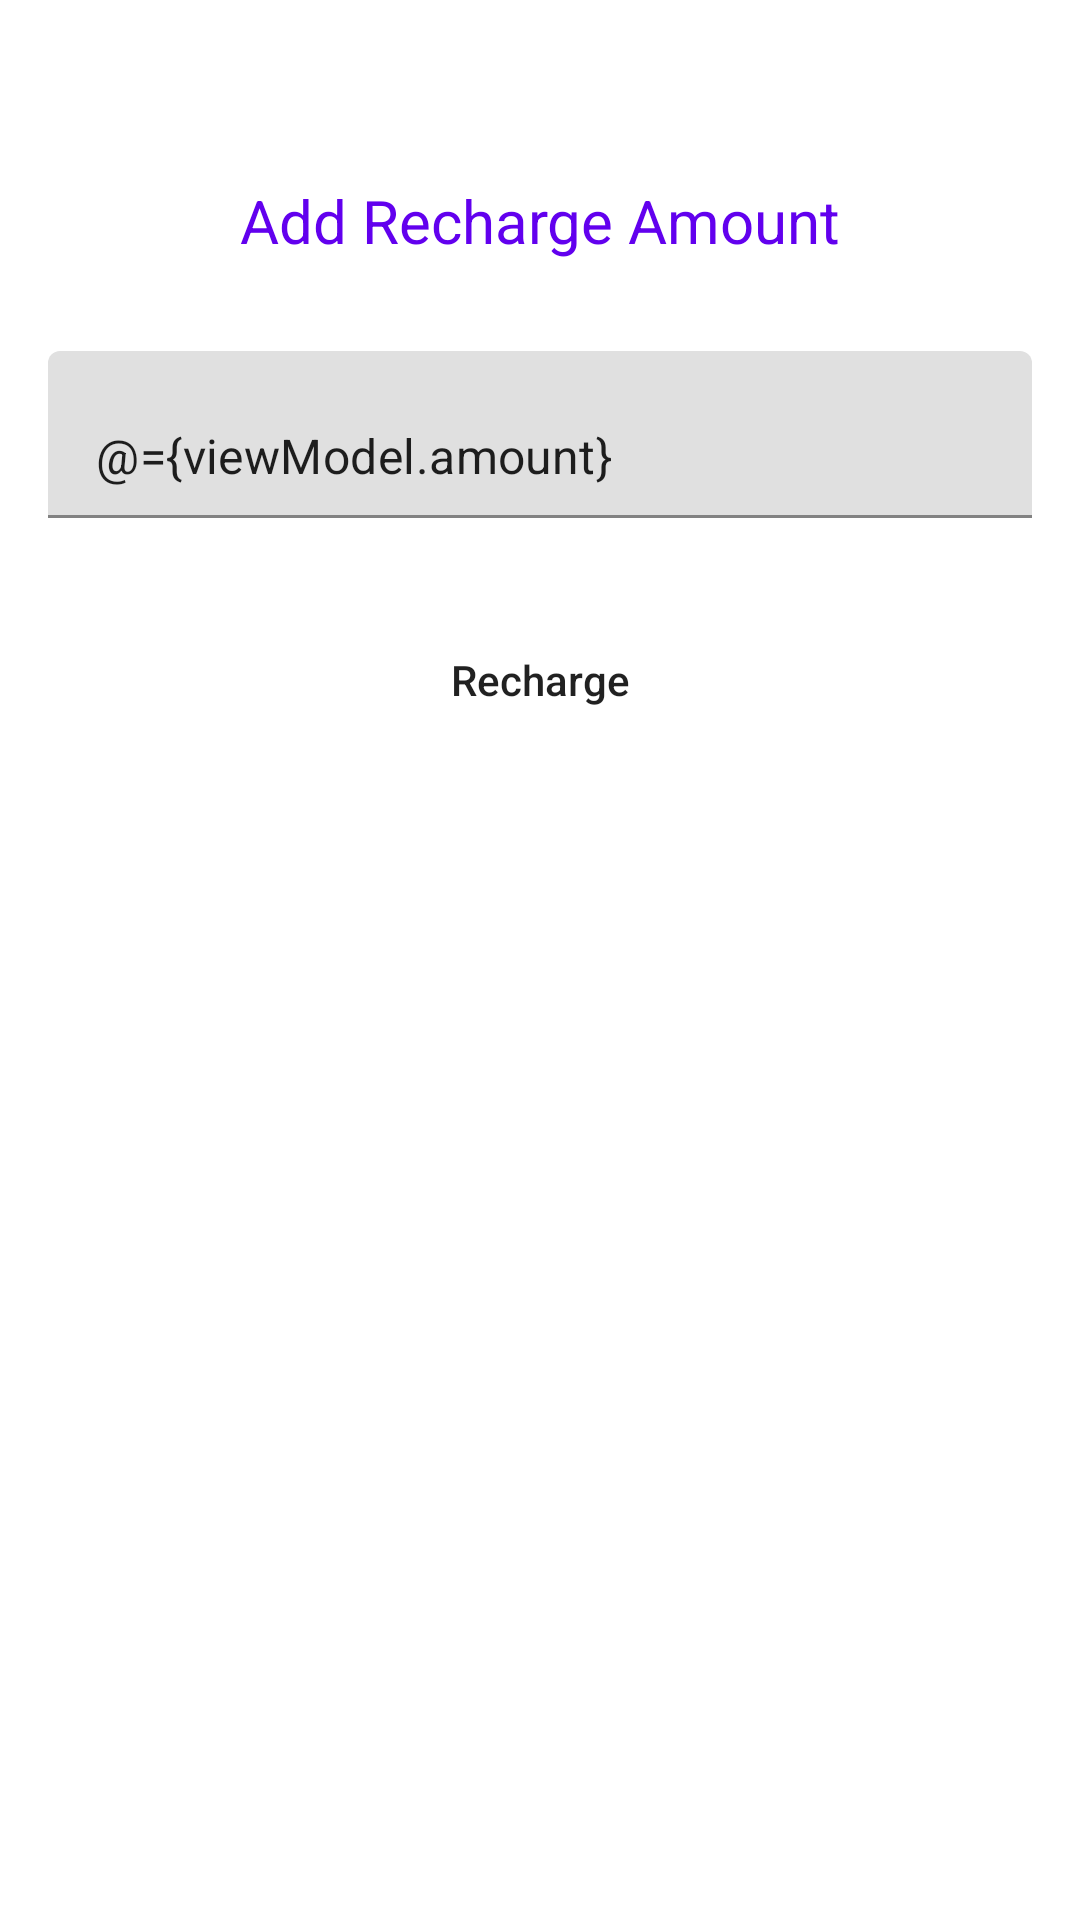

Here is an Android app screen rendered from its layout file. Give the layout XML and the strings, colors and styles it references.
<!-- AndroidManifest.xml: application theme Theme.PaySkyTask -->
<!-- res/layout/dialog_fragment_recharge.xml -->
<?xml version="1.0" encoding="utf-8"?>
<layout xmlns:android="http://schemas.android.com/apk/res/android"
    xmlns:app="http://schemas.android.com/apk/res-auto">

    <data>

        <variable
            name="viewModel"
            type="com.example.payskytask.modules.cards.recharge_card.presentation.viewmodel.RechargeCardViewModel" />
    </data>

    <androidx.constraintlayout.widget.ConstraintLayout
        android:layout_width="match_parent"
        android:layout_height="match_parent">
        <ImageView
            android:id="@+id/ivClose"
            android:layout_width="30dp"
            android:layout_height="30dp"
            android:layout_marginTop="20dp"
            app:layout_constraintEnd_toEndOf="parent"
            app:layout_constraintTop_toTopOf="parent"
            android:src="@drawable/ic_close"
            android:layout_marginEnd="16dp"/>

        <androidx.appcompat.widget.AppCompatTextView
            android:id="@+id/tvAddAmount"
            android:layout_width="wrap_content"
            android:layout_height="wrap_content"
            app:layout_constraintTop_toBottomOf="@id/ivClose"
            app:layout_constraintStart_toStartOf="parent"
            app:layout_constraintEnd_toEndOf="parent"
            android:layout_marginTop="10dp"
            android:text="@string/label_add_recharge_amount"
            android:textSize="20sp"
            android:textColor="?attr/colorPrimary"/>

        <com.google.android.material.textfield.TextInputLayout
            android:id="@+id/layoutAmount"
            android:layout_width="0dp"
            android:layout_height="wrap_content"
            android:layout_marginTop="30dp"
            android:layout_marginHorizontal="16dp"
            android:textAlignment="center"
            app:endIconMode="clear_text"
            app:errorEnabled="false"
            app:hintEnabled="false"
            app:layout_constraintEnd_toEndOf="parent"
            app:layout_constraintStart_toStartOf="parent"
            app:layout_constraintTop_toBottomOf="@+id/tvAddAmount"
            app:error="@{viewModel.errorAmount}">

            <com.google.android.material.textfield.TextInputEditText
                android:id="@+id/etAmount"
                android:layout_width="match_parent"
                android:layout_height="wrap_content"
                android:digits="0123456789"
                android:hint="@string/recharge_amount_hint"
                android:imeOptions="actionDone"
                android:importantForAutofill="no"
                android:inputType="number"
                android:singleLine="true"
                android:text="@={viewModel.amount}"
                android:maxLines="1"
                android:ellipsize="end" />

        </com.google.android.material.textfield.TextInputLayout>

        <androidx.appcompat.widget.AppCompatButton
            android:id="@+id/btnRecharge"
            android:layout_width="match_parent"
            android:layout_height="wrap_content"
            android:layout_marginTop="30dp"
            android:layout_marginHorizontal="16dp"
            app:layout_constraintEnd_toEndOf="parent"
            app:layout_constraintStart_toStartOf="parent"
            app:layout_constraintTop_toBottomOf="@+id/layoutAmount"
            app:layout_constraintBottom_toBottomOf="parent"
            app:layout_constraintVertical_bias="0.0"
            android:onClick="@{() -> viewModel.onRechargeClicked()}"
            android:layout_marginBottom="50dp"
            android:text="@string/label_recharge"
            android:textAllCaps="false"
            android:background="@drawable/bg_outline_button"
            android:enabled="@{viewModel.enableRechargeButton}"/>
        <ProgressBar
            android:id="@+id/progressBar"
            android:layout_width="wrap_content"
            android:layout_height="wrap_content"
            android:layout_gravity="center"
            android:indeterminate="true"
            android:visibility="gone"
            app:layout_constraintStart_toStartOf="parent"
            app:layout_constraintEnd_toEndOf="parent"
            app:layout_constraintTop_toTopOf="parent"
            app:layout_constraintBottom_toBottomOf="parent"
            android:indeterminateTint="?attr/colorPrimary"/>
    </androidx.constraintlayout.widget.ConstraintLayout>
</layout>
<!-- resources referenced by this layout -->
<resources>
  <string name="label_add_recharge_amount">Add Recharge Amount</string>
  <string name="label_recharge">Recharge</string>
  <string name="recharge_amount_hint">enter amount in range 10.00 EGP to 9,999.00 EGP</string>
  <style name="Theme.PaySkyTask" parent="Theme.MaterialComponents.Light.NoActionBar">
          
          <item name="colorPrimary">@color/purple_500</item>
          <item name="colorPrimaryVariant">@color/purple_700</item>
          <item name="colorOnPrimary">@color/white</item>
          
          <item name="colorSecondary">@color/teal_200</item>
          <item name="colorSecondaryVariant">@color/teal_700</item>
          <item name="colorOnSecondary">@color/black</item>
          
          <item name="android:statusBarColor" tools:targetApi="l">?attr/colorPrimaryVariant</item>
          
      </style>
  <!-- not gathered from this repository: default colours our renderer supplied (Android Studio template values) -->
  <color name="purple_500">#FF6200EE</color>
  <color name="purple_700">#FF3700B3</color>
  <color name="teal_200">#FF03DAC5</color>
  <color name="teal_700">#FF018786</color>
  <color name="black">#FF000000</color>
  <color name="white">#FFFFFFFF</color>
</resources>
